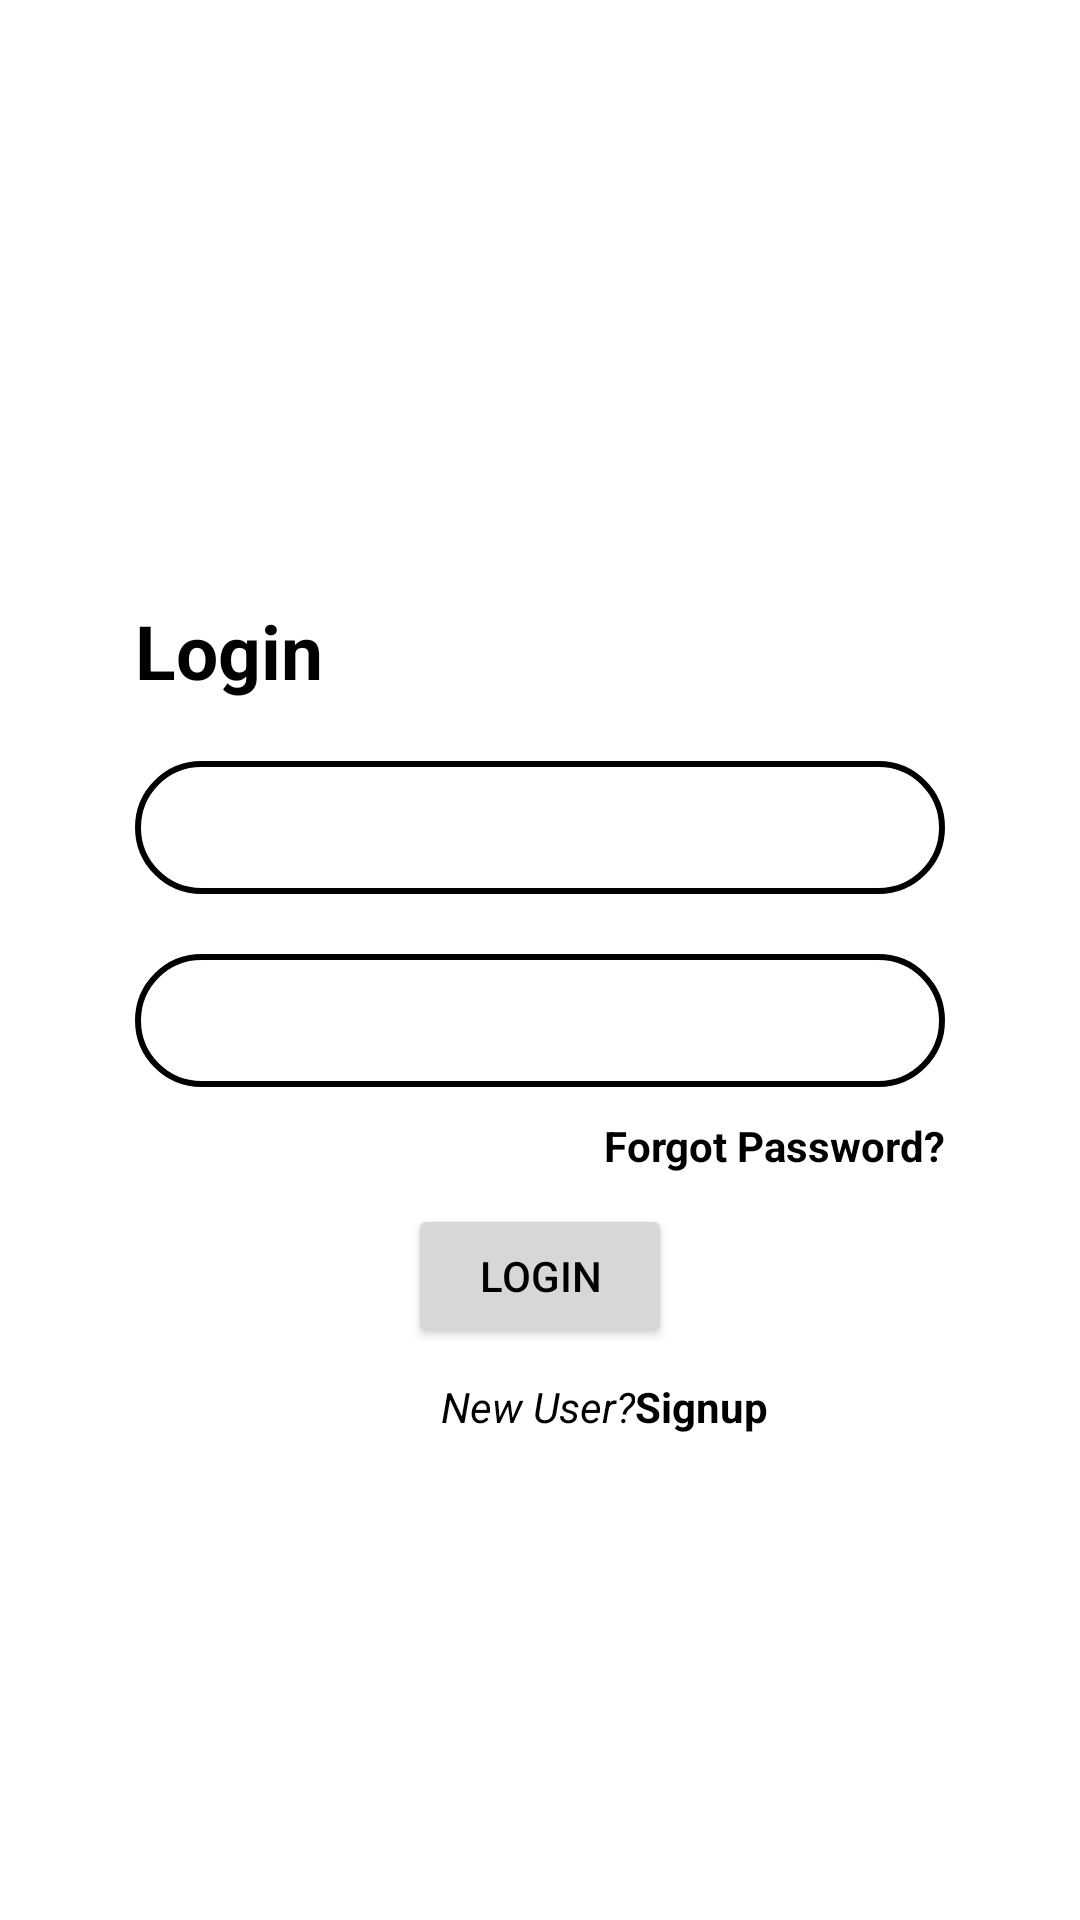

This screen was rendered from an Android layout file. Write that file and the resources it references.
<!-- AndroidManifest.xml: application theme Theme.AIDietician -->
<!-- res/layout/activity_main.xml -->
<?xml version="1.0" encoding="utf-8"?>
<RelativeLayout xmlns:android="http://schemas.android.com/apk/res/android"
    xmlns:app="http://schemas.android.com/apk/res-auto"
    xmlns:tools="http://schemas.android.com/tools"
    android:layout_width="match_parent"
    android:layout_height="match_parent"
    tools:context=".MainActivity"
    android:background="@drawable/bg">

    <RelativeLayout
        android:id="@+id/relLogin"
        android:layout_width="match_parent"
        android:layout_height="match_parent"
        android:layout_marginLeft="45dp"
        android:layout_marginTop="200dp"
        android:layout_marginRight="45dp">

        <TextView
            android:id="@+id/txtviewLogin"
            android:layout_width="wrap_content"
            android:layout_height="wrap_content"
            android:text="Login"
            android:textColor="@color/black"
            android:textSize="25dp"
            android:textStyle="bold" />

        <EditText
            android:id="@+id/edtTextEmail"
            android:layout_width="match_parent"
            android:layout_height="wrap_content"
            android:layout_below="@+id/txtviewLogin"
            android:layout_marginTop="20dp"
            android:background="@drawable/input"
            android:hint="User Name/Email"
            android:inputType="textEmailAddress"
            android:paddingLeft="20dp"
            android:paddingTop="10dp"
            android:paddingRight="10dp"
            android:paddingBottom="10dp"
            android:textColorHint="@color/white" />

        <EditText
            android:id="@+id/edtTextPassword"
            android:layout_width="match_parent"
            android:layout_height="wrap_content"
            android:layout_below="@+id/edtTextEmail"
            android:layout_marginTop="20dp"
            android:background="@drawable/input"
            android:hint="Password"
            android:inputType="textPassword"
            android:paddingLeft="20dp"
            android:paddingTop="10dp"
            android:paddingRight="10dp"
            android:paddingBottom="10dp"
            android:textColorHint="@color/white" />


        <Button
            android:id="@+id/btnLogin"
            android:layout_width="wrap_content"
            android:layout_height="wrap_content"
            android:layout_below="@id/txtViewForgot"
            android:layout_centerHorizontal="true"
            android:layout_marginTop="10dp"
            android:onClick="onbtnLoginClicked"
            android:text="Login"
            android:textColor="@color/black"
            app:rippleColor="@color/purple_200" />

        <TextView
            android:id="@+id/txtviewnew"
            android:layout_width="wrap_content"
            android:layout_height="wrap_content"
            android:layout_below="@+id/btnLogin"
            android:layout_marginLeft="102dp"
            android:layout_marginTop="10dp"
            android:text="New User?"
            android:textColor="@color/black"
            android:textStyle="italic" />

        <TextView
            android:id="@+id/txtViewSignup"
            android:layout_width="wrap_content"
            android:layout_height="wrap_content"
            android:layout_below="@+id/btnLogin"
            android:layout_marginTop="10dp"
            android:layout_toRightOf="@+id/txtviewnew"
            android:clickable="true"
            android:onClick="onSignupClick"
            android:text="Signup"
            android:textColor="@color/black"
            android:textStyle="bold" />

        <TextView
            android:id="@+id/txtViewForgot"
            android:layout_width="wrap_content"
            android:layout_height="wrap_content"
            android:layout_below="@+id/edtTextPassword"
            android:layout_alignParentRight="true"
            android:layout_marginTop="10dp"
            android:clickable="true"
            android:onClick="onForgotClick"
            android:text="Forgot Password?"
            android:textColor="@color/black"
            android:textStyle="bold" />

        <ProgressBar
            android:id="@+id/porgressBar"
            android:layout_width="wrap_content"
            android:layout_height="wrap_content"
            android:layout_below="@+id/txtViewForgot"
            android:layout_centerHorizontal="true"
            android:layout_marginTop="50dp"
            android:visibility="gone" />

    </RelativeLayout>


</RelativeLayout>
<!-- resources referenced by this layout -->
<resources>
  <!-- drawable input (drawable) -->
  <?xml version="1.0" encoding="utf-8"?>
  <shape xmlns:android="http://schemas.android.com/apk/res/android">
  
      <stroke android:color="@color/black" android:width="2dp"/>
      <corners android:radius="75dp"/>
  
  </shape>
  <style name="Theme.AIDietician" parent="Theme.MaterialComponents.DayNight.DarkActionBar">
          
          <item name="colorPrimary">@color/purple_500</item>
          <item name="colorPrimaryVariant">@color/purple_700</item>
          <item name="colorOnPrimary">@color/white</item>
          
          <item name="colorSecondary">@color/teal_200</item>
          <item name="colorSecondaryVariant">@color/teal_700</item>
          <item name="colorOnSecondary">@color/black</item>
          
          <item name="android:statusBarColor">?attr/colorPrimaryVariant</item>
          
      </style>
  <!-- not gathered from this repository: default colours our renderer supplied (Android Studio template values) -->
  <color name="purple_200">#FFBB86FC</color>
  <color name="purple_500">#FF6200EE</color>
  <color name="purple_700">#FF3700B3</color>
  <color name="teal_200">#FF03DAC5</color>
  <color name="teal_700">#FF018786</color>
  <color name="black">#FF000000</color>
  <color name="white">#FFFFFFFF</color>
</resources>
